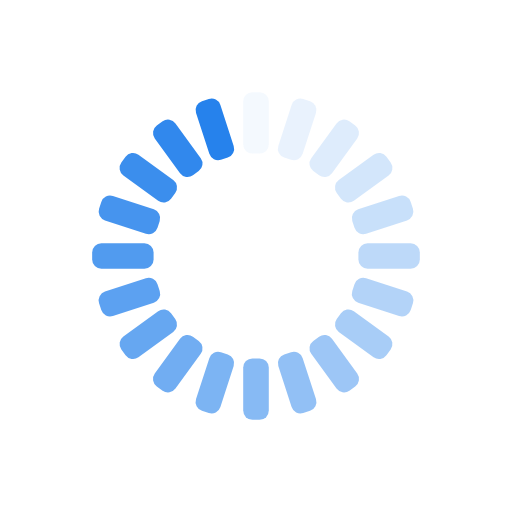
t = 0.00 s
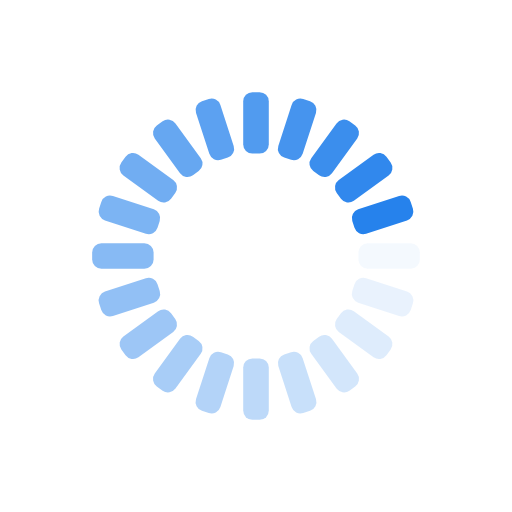
t = 0.25 s
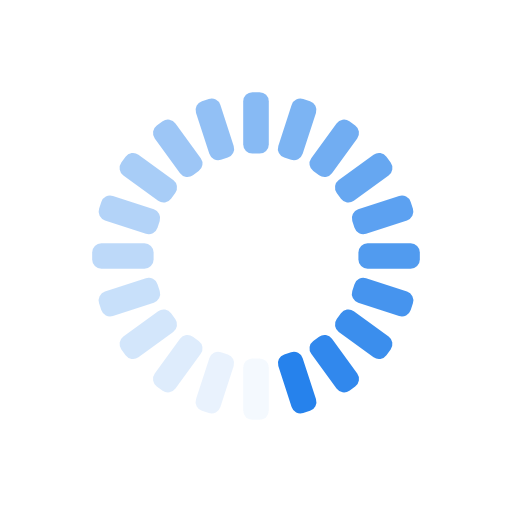
t = 0.50 s
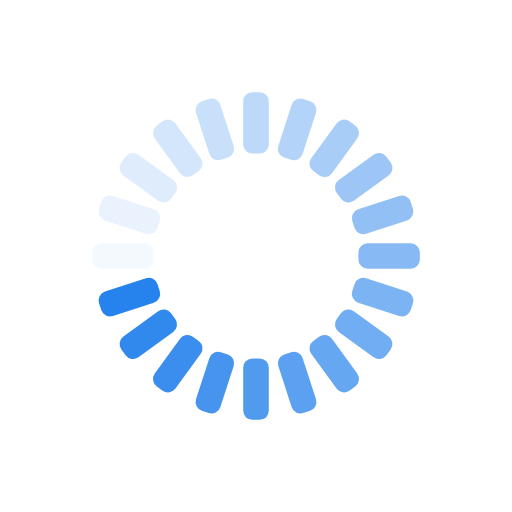
t = 0.75 s

The animated SVG that drew these frames (rendered in a browser with its animation timeline set to each time). Animation: 20 SMIL elements (animate=20); one cycle of 1.00 s, repeats indefinitely.

<?xml version="1.0" encoding="utf-8"?>
<svg xmlns="http://www.w3.org/2000/svg" xmlns:xlink="http://www.w3.org/1999/xlink" style="margin: auto; background: none; display: block; shape-rendering: auto;" width="241px" height="241px" viewBox="0 0 100 100" preserveAspectRatio="xMidYMid">
<g transform="rotate(0 50 50)">
  <rect x="47.5" y="18" rx="1.8" ry="1.8" width="5" height="12" fill="#2682ec">
    <animate attributeName="opacity" values="1;0" keyTimes="0;1" dur="1s" begin="-0.95s" repeatCount="indefinite"></animate>
  </rect>
</g><g transform="rotate(18 50 50)">
  <rect x="47.5" y="18" rx="1.8" ry="1.8" width="5" height="12" fill="#2682ec">
    <animate attributeName="opacity" values="1;0" keyTimes="0;1" dur="1s" begin="-0.9s" repeatCount="indefinite"></animate>
  </rect>
</g><g transform="rotate(36 50 50)">
  <rect x="47.5" y="18" rx="1.8" ry="1.8" width="5" height="12" fill="#2682ec">
    <animate attributeName="opacity" values="1;0" keyTimes="0;1" dur="1s" begin="-0.85s" repeatCount="indefinite"></animate>
  </rect>
</g><g transform="rotate(54 50 50)">
  <rect x="47.5" y="18" rx="1.8" ry="1.8" width="5" height="12" fill="#2682ec">
    <animate attributeName="opacity" values="1;0" keyTimes="0;1" dur="1s" begin="-0.8s" repeatCount="indefinite"></animate>
  </rect>
</g><g transform="rotate(72 50 50)">
  <rect x="47.5" y="18" rx="1.8" ry="1.8" width="5" height="12" fill="#2682ec">
    <animate attributeName="opacity" values="1;0" keyTimes="0;1" dur="1s" begin="-0.75s" repeatCount="indefinite"></animate>
  </rect>
</g><g transform="rotate(90 50 50)">
  <rect x="47.5" y="18" rx="1.8" ry="1.8" width="5" height="12" fill="#2682ec">
    <animate attributeName="opacity" values="1;0" keyTimes="0;1" dur="1s" begin="-0.7s" repeatCount="indefinite"></animate>
  </rect>
</g><g transform="rotate(108 50 50)">
  <rect x="47.5" y="18" rx="1.8" ry="1.8" width="5" height="12" fill="#2682ec">
    <animate attributeName="opacity" values="1;0" keyTimes="0;1" dur="1s" begin="-0.65s" repeatCount="indefinite"></animate>
  </rect>
</g><g transform="rotate(126 50 50)">
  <rect x="47.5" y="18" rx="1.8" ry="1.8" width="5" height="12" fill="#2682ec">
    <animate attributeName="opacity" values="1;0" keyTimes="0;1" dur="1s" begin="-0.6s" repeatCount="indefinite"></animate>
  </rect>
</g><g transform="rotate(144 50 50)">
  <rect x="47.5" y="18" rx="1.8" ry="1.8" width="5" height="12" fill="#2682ec">
    <animate attributeName="opacity" values="1;0" keyTimes="0;1" dur="1s" begin="-0.55s" repeatCount="indefinite"></animate>
  </rect>
</g><g transform="rotate(162 50 50)">
  <rect x="47.5" y="18" rx="1.8" ry="1.8" width="5" height="12" fill="#2682ec">
    <animate attributeName="opacity" values="1;0" keyTimes="0;1" dur="1s" begin="-0.5s" repeatCount="indefinite"></animate>
  </rect>
</g><g transform="rotate(180 50 50)">
  <rect x="47.5" y="18" rx="1.8" ry="1.8" width="5" height="12" fill="#2682ec">
    <animate attributeName="opacity" values="1;0" keyTimes="0;1" dur="1s" begin="-0.45s" repeatCount="indefinite"></animate>
  </rect>
</g><g transform="rotate(198 50 50)">
  <rect x="47.5" y="18" rx="1.8" ry="1.8" width="5" height="12" fill="#2682ec">
    <animate attributeName="opacity" values="1;0" keyTimes="0;1" dur="1s" begin="-0.4s" repeatCount="indefinite"></animate>
  </rect>
</g><g transform="rotate(216 50 50)">
  <rect x="47.5" y="18" rx="1.8" ry="1.8" width="5" height="12" fill="#2682ec">
    <animate attributeName="opacity" values="1;0" keyTimes="0;1" dur="1s" begin="-0.35s" repeatCount="indefinite"></animate>
  </rect>
</g><g transform="rotate(234 50 50)">
  <rect x="47.5" y="18" rx="1.8" ry="1.8" width="5" height="12" fill="#2682ec">
    <animate attributeName="opacity" values="1;0" keyTimes="0;1" dur="1s" begin="-0.3s" repeatCount="indefinite"></animate>
  </rect>
</g><g transform="rotate(252 50 50)">
  <rect x="47.5" y="18" rx="1.8" ry="1.8" width="5" height="12" fill="#2682ec">
    <animate attributeName="opacity" values="1;0" keyTimes="0;1" dur="1s" begin="-0.25s" repeatCount="indefinite"></animate>
  </rect>
</g><g transform="rotate(270 50 50)">
  <rect x="47.5" y="18" rx="1.8" ry="1.8" width="5" height="12" fill="#2682ec">
    <animate attributeName="opacity" values="1;0" keyTimes="0;1" dur="1s" begin="-0.2s" repeatCount="indefinite"></animate>
  </rect>
</g><g transform="rotate(288 50 50)">
  <rect x="47.5" y="18" rx="1.8" ry="1.8" width="5" height="12" fill="#2682ec">
    <animate attributeName="opacity" values="1;0" keyTimes="0;1" dur="1s" begin="-0.15s" repeatCount="indefinite"></animate>
  </rect>
</g><g transform="rotate(306 50 50)">
  <rect x="47.5" y="18" rx="1.8" ry="1.8" width="5" height="12" fill="#2682ec">
    <animate attributeName="opacity" values="1;0" keyTimes="0;1" dur="1s" begin="-0.1s" repeatCount="indefinite"></animate>
  </rect>
</g><g transform="rotate(324 50 50)">
  <rect x="47.5" y="18" rx="1.8" ry="1.8" width="5" height="12" fill="#2682ec">
    <animate attributeName="opacity" values="1;0" keyTimes="0;1" dur="1s" begin="-0.05s" repeatCount="indefinite"></animate>
  </rect>
</g><g transform="rotate(342 50 50)">
  <rect x="47.5" y="18" rx="1.8" ry="1.8" width="5" height="12" fill="#2682ec">
    <animate attributeName="opacity" values="1;0" keyTimes="0;1" dur="1s" begin="0s" repeatCount="indefinite"></animate>
  </rect>
</g>
<!-- [ldio] generated by https://loading.io/ --></svg>
